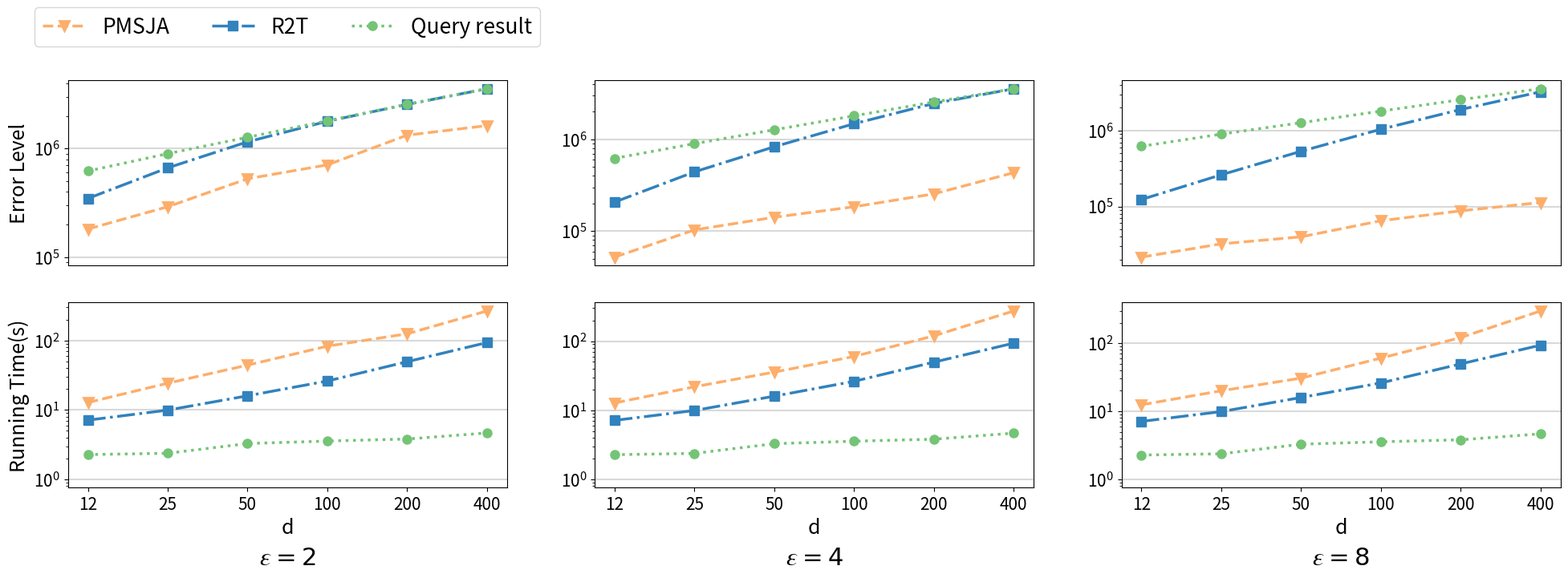

Reproduce this figure in Python. (Note: this script raises an exception after producing the figure.)
import matplotlib.pyplot as plt
import sys
import os
import math

def main(argv):
    multi_E2 = [181435.4169, 291174.6131, 527564.0982, 708634.0794, 1330936.594, 1631169.76]
    multi_E4 = [52095.61369, 103119.62, 141657.6993, 184384.5553, 254791.8582, 433693.1547]
    multi_E8 = [21481.66497, 32103.91153, 39734.41831, 64734.48259, 87524.99883, 112615.6658]
    R2T_E2 = [347247.0502, 664917.6655, 1156402.81, 1788325.2458283834, 2559015.5831085346, 3568522.362646447]
    R2T_E4 = [207516.9559, 442617.0226, 831793.8583, 1483360.7078492541, 2467542.009816089, 3563669.001998989]
    R2T_E8 = [123551.537, 261645.9375, 534081.7792, 1043572.358, 1899963.78894, 3252334.8452]
    norms = [621780.7906, 899431.3441, 1273136.29, 1807686.25, 2561262.122, 3569938.26]


    multi_t2 = [7.870679092+4.91277322769165,18.91249013+5.3537677526474,37.34551238+6.83741250038147,75.16423969+7.7467738628387455,112.0329319+12.969057559967041,246.2638864+20.457154417037962]
    multi_t4 = [7.822011602+4.91277322769165,16.48362031+5.3537677526474,28.77259663+6.83741250038147,52.2303207+7.7467738628387455,106.2918244+12.969057559967041,252.7183057+20.457154417037962]
    multi_t8 = [7.526344633+4.91277322769165,14.63591934+5.3537677526474,23.84233632+6.83741250038147,52.62183063+7.7467738628387455,108.0498507+12.969057559967041,277.1995386+20.457154417037962]
    R2T_t2 = [2.208941722+4.91277322769165,4.576289177+5.3537677526474,9.134165525+6.83741250038147,18.34113441+7.7467738628387455,36.556795+12.969057559967041,72.97905729+20.457154417037962]
    R2T_t4 = [2.212045407+4.91277322769165,4.55089228+5.3537677526474,9.128172088+6.83741250038147,18.44434123+7.7467738628387455,36.63396974+12.969057559967041,73.08873255+20.457154417037962]
    R2T_t8 = [2.178207278+4.91277322769165,4.530453634+5.3537677526474,9.078847432+6.83741250038147,18.32820132+7.7467738628387455,36.6385232+12.969057559967041,73.13158507+20.457154417037962]
    query_time = [2.27315824,2.37157464,3.276722121,3.559090066,3.807260633,4.653567863]
    x=['12', '25', '50', '100', '200', '400']
    fig, axes = plt.subplots(2,3, figsize=(24, 6.6))
    axes[0][0].tick_params(axis='both', which='major', labelsize=15)
    axes[0][0].axhline(y=100000,ls="-",c=plt.cm.tab20c(19))
    axes[0][0].axhline(y=1000000,ls="-",c=plt.cm.tab20c(19))
    axes[0][0].set_facecolor("white")
    axes[0][0].plot(x, multi_E2,linewidth = 2.5, linestyle = '--',label='PMSJA',
        marker = 'v',markersize = 8,color=plt.cm.tab20c(6),
        markeredgecolor=plt.cm.tab20c(6),markeredgewidth = 2,markerfacecolor=plt.cm.tab20c(6))
    axes[0][0].plot(x, R2T_E2,linewidth = 2.5, linestyle = '-.',label='R2T',
        marker = 's',markersize = 8,color=plt.cm.tab20c(0),
        markeredgecolor=plt.cm.tab20c(0),markeredgewidth = 1,markerfacecolor=plt.cm.tab20c(0))

    axes[0][0].plot(x, norms,linewidth = 2.5,linestyle = ':',label='Query result',
        marker = 'o',markersize = 8,color=plt.cm.tab20c(9),
        markeredgecolor=plt.cm.tab20c(9),markeredgewidth = 1,markerfacecolor=plt.cm.tab20c(9))
    #axes[0][0].set_title('$\epsilon =2}$',fontsize=18)
    axes[0][0].set_ylabel("Error Level",fontsize=18)
    axes[0][0].legend(bbox_to_anchor=(0.1, 0.45, 1, 1),fontsize=19,ncol=3, facecolor="white")
    axes[0][0].set_yscale('log')
    axes[0][0].set_xticks([])


    axes[0][1].tick_params(axis='both', which='major', labelsize=15)
    axes[0][1].set_facecolor("white")
    axes[0][1].axhline(y=100000,ls="-",c=plt.cm.tab20c(19))
    axes[0][1].axhline(y=1000000,ls="-",c=plt.cm.tab20c(19))
    axes[0][1].plot(x, R2T_E4,linewidth = 2.5, linestyle = '-.',label='R2T',
        marker = 's',markersize = 8,color=plt.cm.tab20c(0),
        markeredgecolor=plt.cm.tab20c(0),markeredgewidth = 1,markerfacecolor=plt.cm.tab20c(0))
    axes[0][1].plot(x, multi_E4,linewidth = 2.5, linestyle = '--',label='PMSJA',
        marker = 'v',markersize = 8,color=plt.cm.tab20c(6),
        markeredgecolor=plt.cm.tab20c(6),markeredgewidth = 2,markerfacecolor=plt.cm.tab20c(6))
    axes[0][1].plot(x, norms,linewidth = 2.5,linestyle = ':',label='Query result',
        marker = 'o',markersize = 8,color=plt.cm.tab20c(9),
        markeredgecolor=plt.cm.tab20c(9),markeredgewidth = 1,markerfacecolor=plt.cm.tab20c(9))
    axes[0][1].set_yscale('log')
    #axes[0][1].set_title("$\mathbf{Q}_{8}$",fontsize=25, y=1.12)
    axes[0][1].set_xticks([])



    axes[0][2].tick_params(axis='both', which='major', labelsize=15)
    axes[0][2].set_facecolor("white")
    axes[0][2].axhline(y=1000000,ls="-",c=plt.cm.tab20c(19))
    axes[0][2].axhline(y=100000,ls="-",c=plt.cm.tab20c(19))
    axes[0][2].plot(x, R2T_E8,linewidth = 2.5, linestyle = '-.',label='R2T',
        marker = 's',markersize = 8,color=plt.cm.tab20c(0),
        markeredgecolor=plt.cm.tab20c(0),markeredgewidth = 1,markerfacecolor=plt.cm.tab20c(0))
    axes[0][2].plot(x, multi_E8,linewidth = 2.5, linestyle = '--',label='PMSJA',
        marker = 'v',markersize = 8,color=plt.cm.tab20c(6),
        markeredgecolor=plt.cm.tab20c(6),markeredgewidth = 2,markerfacecolor=plt.cm.tab20c(6))
    axes[0][2].plot(x, norms,linewidth = 2.5,linestyle = ':',label='Query result',
        marker = 'o',markersize = 8,color=plt.cm.tab20c(9),
        markeredgecolor=plt.cm.tab20c(9),markeredgewidth = 1,markerfacecolor=plt.cm.tab20c(9))
    axes[0][2].set_yscale('log')
    axes[0][2].set_xticks([])



    axes[1][0].tick_params(axis='both', which='major', labelsize=15)
    axes[1][0].set_facecolor("white")
    axes[1][0].axhline(y=100,ls="-",c=plt.cm.tab20c(19))
    axes[1][0].axhline(y=10,ls="-",c=plt.cm.tab20c(19))
    axes[1][0].axhline(y=1,ls="-",c=plt.cm.tab20c(19))
    axes[1][0].plot(x, R2T_t2,linewidth = 2.5, linestyle = '-.',label='R2T',
        marker = 's',markersize = 8,color=plt.cm.tab20c(0),
        markeredgecolor=plt.cm.tab20c(0),markeredgewidth = 1,markerfacecolor=plt.cm.tab20c(0))
    axes[1][0].plot(x, multi_t2,linewidth = 2.5, linestyle = '--',label='PMSJA',
        marker = 'v',markersize = 8,color=plt.cm.tab20c(6),
        markeredgecolor=plt.cm.tab20c(6),markeredgewidth = 2,markerfacecolor=plt.cm.tab20c(6))
    axes[1][0].plot(x, query_time,linewidth = 2.5,linestyle = ':',label='Query result',
        marker = 'o',markersize = 8,color=plt.cm.tab20c(9),
        markeredgecolor=plt.cm.tab20c(9),markeredgewidth = 1,markerfacecolor=plt.cm.tab20c(9))
    axes[1][0].set_yscale('log')
    axes[1][0].set_ylabel("Running Time(s)",fontsize=18)
    axes[1][0].set_xlabel("d",fontsize=18)

    axes[1][1].tick_params(axis='both', which='major', labelsize=15)
    axes[1][1].set_facecolor("white")
    axes[1][1].axhline(y=100,ls="-",c=plt.cm.tab20c(19))
    axes[1][1].axhline(y=10,ls="-",c=plt.cm.tab20c(19))
    axes[1][1].axhline(y=1,ls="-",c=plt.cm.tab20c(19))
    axes[1][1].plot(x, R2T_t4,linewidth = 2.5, linestyle = '-.',label='R2T',
        marker = 's',markersize = 8,color=plt.cm.tab20c(0),
        markeredgecolor=plt.cm.tab20c(0),markeredgewidth = 1,markerfacecolor=plt.cm.tab20c(0))
    axes[1][1].plot(x, multi_t4,linewidth = 2.5, linestyle = '--',label='PMSJA',
        marker = 'v',markersize = 8,color=plt.cm.tab20c(6),
        markeredgecolor=plt.cm.tab20c(6),markeredgewidth = 2,markerfacecolor=plt.cm.tab20c(6))
    axes[1][1].plot(x, query_time,linewidth = 2.5,linestyle = ':',label='Query result',
        marker = 'o',markersize = 8,color=plt.cm.tab20c(9),
        markeredgecolor=plt.cm.tab20c(9),markeredgewidth = 1,markerfacecolor=plt.cm.tab20c(9))
    axes[1][1].set_yscale('log')
    axes[1][1].set_xlabel("d",fontsize=18)

    axes[1][2].tick_params(axis='both', which='major', labelsize=15)
    axes[1][2].set_facecolor("white")
    axes[1][2].axhline(y=100,ls="-",c=plt.cm.tab20c(19))
    axes[1][2].axhline(y=10,ls="-",c=plt.cm.tab20c(19))
    axes[1][2].axhline(y=1,ls="-",c=plt.cm.tab20c(19))
    axes[1][2].plot(x, R2T_t8,linewidth = 2.5, linestyle = '-.',label='R2T',
        marker = 's',markersize = 8,color=plt.cm.tab20c(0),
        markeredgecolor=plt.cm.tab20c(0),markeredgewidth = 1,markerfacecolor=plt.cm.tab20c(0))
    axes[1][2].plot(x, multi_t8,linewidth = 2.5, linestyle = '--',label='PMSJA',
        marker = 'v',markersize = 8,color=plt.cm.tab20c(6),
        markeredgecolor=plt.cm.tab20c(6),markeredgewidth = 2,markerfacecolor=plt.cm.tab20c(6))
    axes[1][2].plot(x, query_time,linewidth = 2.5,linestyle = ':',label='Query result',
        marker = 'o',markersize = 8,color=plt.cm.tab20c(9),
        markeredgecolor=plt.cm.tab20c(9),markeredgewidth = 1,markerfacecolor=plt.cm.tab20c(9))
    axes[1][2].set_yscale('log')
    axes[1][2].set_xlabel("d",fontsize=18) 
    #plt.text( 0, 0,'$\epsilon =8$', size = 28 )
    axes[1][2].set_title('$𝜀 =8$', y=-0.45, fontsize=22)
    axes[1][1].set_title('$𝜀=4$', y=-0.45, fontsize=22)
    axes[1][0].set_title('$𝜀=2$', y=-0.45, fontsize=22)


    plt.savefig("../Figure/Dimension.pdf", bbox_inches='tight')



if __name__ == "__main__":
   main(sys.argv[1:])
